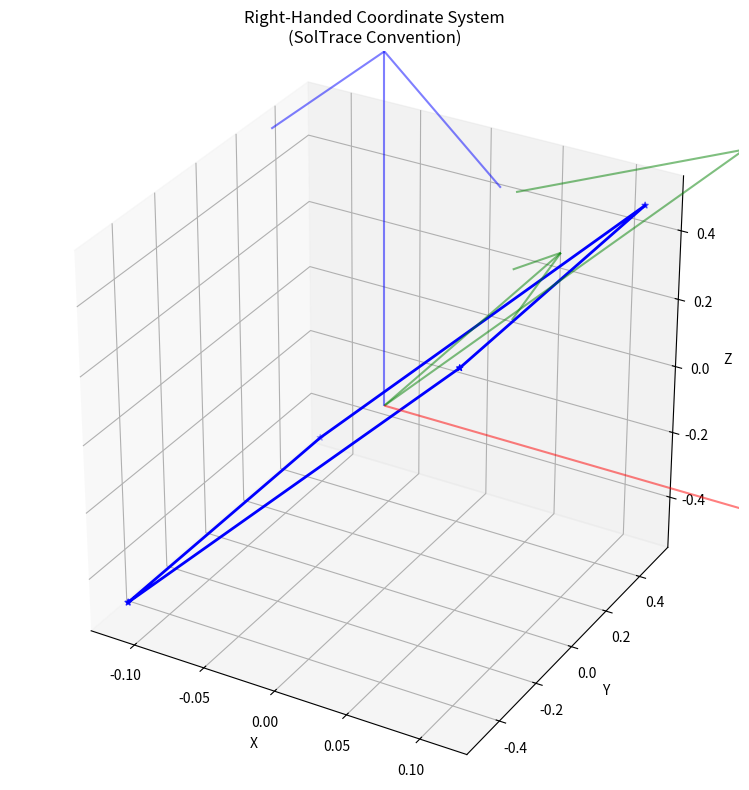

Here is the Python script that generated this plot:
import numpy as np
import matplotlib.pyplot as plt

def create_square_points(size=1.0):
    """Create points for a square in the XZ plane"""
    points = np.array([
        [-size/2, 0, -size/2],  # Bottom left
        [size/2, 0, -size/2],   # Bottom right
        [size/2, 0, size/2],    # Top right
        [-size/2, 0, size/2],   # Top left
        [-size/2, 0, -size/2]   # Back to start to close the square
    ])
    return points

def normal_to_euler(normal, zrot=0):
    """Convert normal vector to Euler angles using right-handed system (SolTrace convention)
    
    Args:
        normal: Normalized direction vector (x, y, z)
        zrot: Rotation around Z axis (degrees)
    
    Returns:
        yaw, pitch, roll in degrees
    """
    # Normalize the vector
    normal = normal / np.linalg.norm(normal)
    dx, dy, dz = normal
    
    # SolTrace's conversion (right-handed system)
    yaw = np.degrees(np.arctan2(dx, dz))    # Rotation about Y axis
    pitch = np.degrees(np.arcsin(dy))        # Rotation about X axis
    roll = zrot                              # Rotation about Z axis
    
    return yaw, pitch, roll

def rotate_points(points, yaw, pitch, roll):
    """Rotate points using Euler angles (Tait-Bryan) with Spencer-Murty convention
    
    This implements the Spencer-Murty rotation convention (used by SolTrace):
    - Right-handed coordinate system
    - Left-handed rotations for all angles
    - Yaw (α): rotation about Y axis
    - Pitch (β): rotation about X axis
    - Roll (γ): rotation about Z axis
    
    The transformation sequence:
    1. Start with points in local coordinates
    2. Build global-to-local matrix: R = Rz @ Rx @ Ry
    3. Transpose to get local-to-global matrix: R.T
    4. Transform points from local to global: R.T @ points
    
    Args:
        points: Array of points in local coordinates
        yaw: Rotation about Y axis (degrees)
        pitch: Rotation about X axis (degrees)
        roll: Rotation about Z axis (degrees)
    
    Returns:
        Points transformed to global coordinates
    """
    # Convert to radians
    alpha, beta, gamma = np.radians([yaw, pitch, roll])
    
    # Left-handed rotation matrices (Spencer-Murty convention)
    Ry = np.array([
        [np.cos(alpha), 0, -np.sin(alpha)],  # Y rotation (left-handed)
        [0, 1, 0],
        [np.sin(alpha), 0, np.cos(alpha)]
    ])
    
    Rx = np.array([
        [1, 0, 0],
        [0, np.cos(beta), -np.sin(beta)],    # X rotation (left-handed)
        [0, np.sin(beta), np.cos(beta)]
    ])
    
    Rz = np.array([
        [np.cos(gamma), -np.sin(gamma), 0],   # Z rotation (left-handed)
        [np.sin(gamma), np.cos(gamma), 0],
        [0, 0, 1]
    ])
    
    # Build transformation matrix
    # Global-to-local transformation: R = Rz @ Rx @ Ry
    # This matrix transforms points from global coordinates to local coordinates
    R = Rz @ Rx @ Ry
    
    # Local-to-global transformation: R.T
    # Transpose to get the matrix that transforms from local coordinates to global coordinates
    # This is what we want since our points start in local coordinates
    R = R.T
    
    # Print rotation matrix for debugging
    print("Local-to-global rotation matrix:")
    print(R)
    
    # Transform points from local coordinates to global coordinates
    rotated_points = R @ points.T
    return rotated_points.T

def plot_coordinate_systems():
    """Create a visualization of the right-handed coordinate system"""
    # Create figure
    fig = plt.figure(figsize=(8, 8))
    ax = fig.add_subplot(111, projection='3d')
    
    # Create square
    square = create_square_points()
    
    # Example from SolTrace
    # aim_point = np.array([40.7463, -303.375, 295.871])
    # position = np.array([995.877, -316.992, 0])

    aim_point = np.array([17.36068, 0, 94.721360])
    position = np.array([-5, 0, 0])

    # Calculate normal vector (pointing from position to aim point)
    normal = aim_point - position
    normal = normal / np.linalg.norm(normal)
    
    # SolTrace's z-rotation value
    # zrot = -88.75721138871927
    zrot = -90
    
    # Convert normal to Euler angles
    yaw, pitch, roll = normal_to_euler(normal, zrot)
    print(f"Euler angles (degrees): Yaw={yaw:.2f}, Pitch={pitch:.2f}, Roll={roll:.2f}")
    
    # Rotate square
    rotated_square = rotate_points(square, yaw, pitch, roll)
    
    # Plot rotated square
    ax.plot(rotated_square[:, 0], rotated_square[:, 1], rotated_square[:, 2], 'b-', linewidth=2)
    ax.scatter(rotated_square[:, 0], rotated_square[:, 1], rotated_square[:, 2], c='b', marker='*')
    
    # Plot normal vector
    ax.quiver(0, 0, 0, normal[0], normal[1], normal[2], 
             color='g', alpha=0.5, label='Normal')
    
    # Plot coordinate axes
    ax.quiver(0, 0, 0, 1, 0, 0, color='r', alpha=0.5)  # X axis
    ax.quiver(0, 0, 0, 0, 1, 0, color='g', alpha=0.5)  # Y axis
    ax.quiver(0, 0, 0, 0, 0, 1, color='b', alpha=0.5)  # Z axis

    # print rotated square points for debugging
    print("Rotated square points:")
    print(rotated_square)

    
    ax.set_title('Right-Handed Coordinate System\n(SolTrace Convention)')
    ax.set_xlabel('X')
    ax.set_ylabel('Y')
    ax.set_zlabel('Z')
    
    # Set equal aspect ratio
    ax.set_box_aspect([1,1,1])
    
    plt.tight_layout()
    plt.show()

if __name__ == "__main__":
    plot_coordinate_systems() 